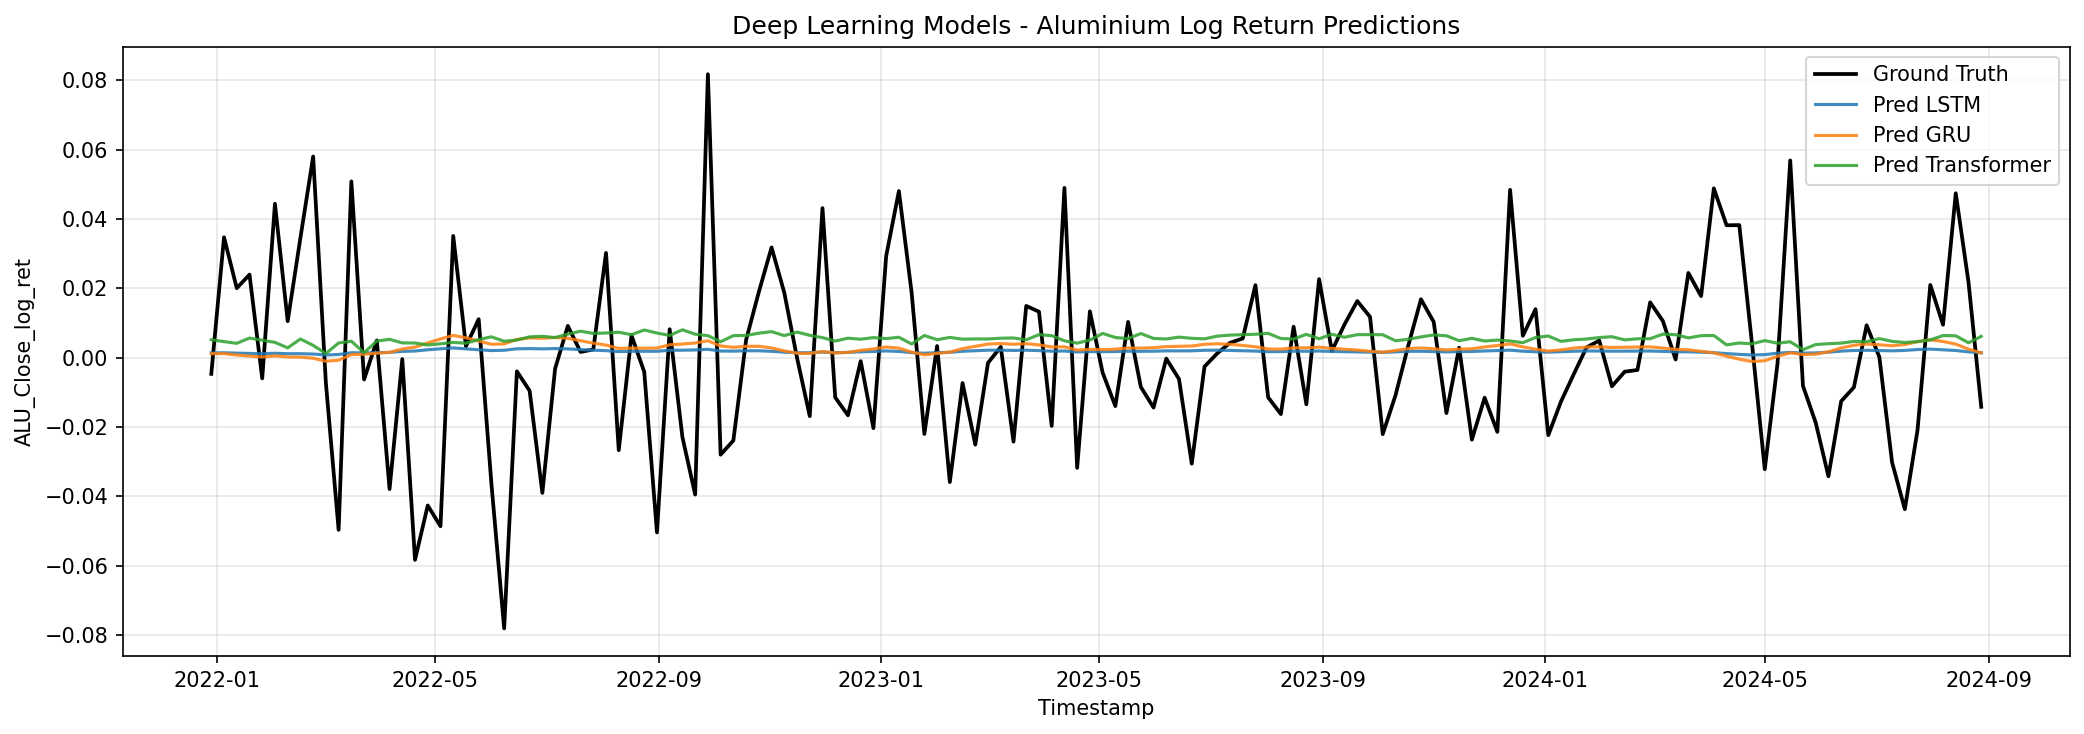

The data file committed next to this chart (first rows):
timestamp, model, y_true, y_pred
2021-12-29, Transformer, -0.004632, 0.005213
2022-01-05, Transformer, 0.03476, 0.004666
2022-01-12, Transformer, 0.02008, 0.004173
2022-01-19, Transformer, 0.02399, 0.005692
2022-01-26, Transformer, -0.005943, 0.005075
2022-02-02, Transformer, 0.04442, 0.004451
2022-02-09, Transformer, 0.01056, 0.002861
2022-02-16, Transformer, 0.03461, 0.005425
2022-02-23, Transformer, 0.05805, 0.003587
2022-03-02, Transformer, -0.007297, 0.001221
2022-03-09, Transformer, -0.04962, 0.004285
2022-03-16, Transformer, 0.05087, 0.004778
2022-03-23, Transformer, -0.006264, 0.001468
2022-03-30, Transformer, 0.005014, 0.004829
2022-04-06, Transformer, -0.03786, 0.005324
2022-04-13, Transformer, -0.0003711, 0.004298
2022-04-20, Transformer, -0.05827, 0.00426
2022-04-27, Transformer, -0.0426, 0.003694
2022-05-04, Transformer, -0.04858, 0.004029
2022-05-11, Transformer, 0.03515, 0.004438
2022-05-18, Transformer, 0.003324, 0.004206
2022-05-25, Transformer, 0.01114, 0.005261
2022-06-01, Transformer, -0.03634, 0.006049
2022-06-08, Transformer, -0.07804, 0.004771
2022-06-15, Transformer, -0.003917, 0.005119
2022-06-22, Transformer, -0.00951, 0.006043
2022-06-29, Transformer, -0.03897, 0.006205
2022-07-06, Transformer, -0.003155, 0.005834
2022-07-13, Transformer, 0.009194, 0.006842
2022-07-20, Transformer, 0.001685, 0.007674
2022-07-27, Transformer, 0.002402, 0.007021
2022-08-03, Transformer, 0.03024, 0.007152
2022-08-10, Transformer, -0.02665, 0.007362
2022-08-17, Transformer, 0.006432, 0.00668
2022-08-24, Transformer, -0.004045, 0.008013
2022-08-31, Transformer, -0.05037, 0.007145
2022-09-07, Transformer, 0.008241, 0.006454
2022-09-14, Transformer, -0.02289, 0.008079
2022-09-21, Transformer, -0.03944, 0.006801
2022-09-28, Transformer, 0.08179, 0.006388
2022-10-05, Transformer, -0.02795, 0.004625
2022-10-12, Transformer, -0.02386, 0.006384
2022-10-19, Transformer, 0.005124, 0.006443
2022-10-26, Transformer, 0.01899, 0.007101
2022-11-02, Transformer, 0.03183, 0.007545
2022-11-09, Transformer, 0.01877, 0.006404
2022-11-16, Transformer, -4.664075e-13, 0.007408
2022-11-23, Transformer, -0.01683, 0.006486
2022-11-30, Transformer, 0.04318, 0.005809
2022-12-07, Transformer, -0.01144, 0.004834
2022-12-14, Transformer, -0.01658, 0.005657
2022-12-21, Transformer, -0.0009556, 0.005357
2022-12-28, Transformer, -0.02028, 0.005817
2023-01-04, Transformer, 0.02932, 0.00553
2023-01-11, Transformer, 0.04809, 0.005923
2023-01-18, Transformer, 0.01878, 0.003967
2023-01-25, Transformer, -0.02195, 0.006438
2023-02-01, Transformer, 0.003391, 0.005213
2023-02-08, Transformer, -0.03584, 0.005883
2023-02-15, Transformer, -0.007278, 0.005368
... 360 more rows
